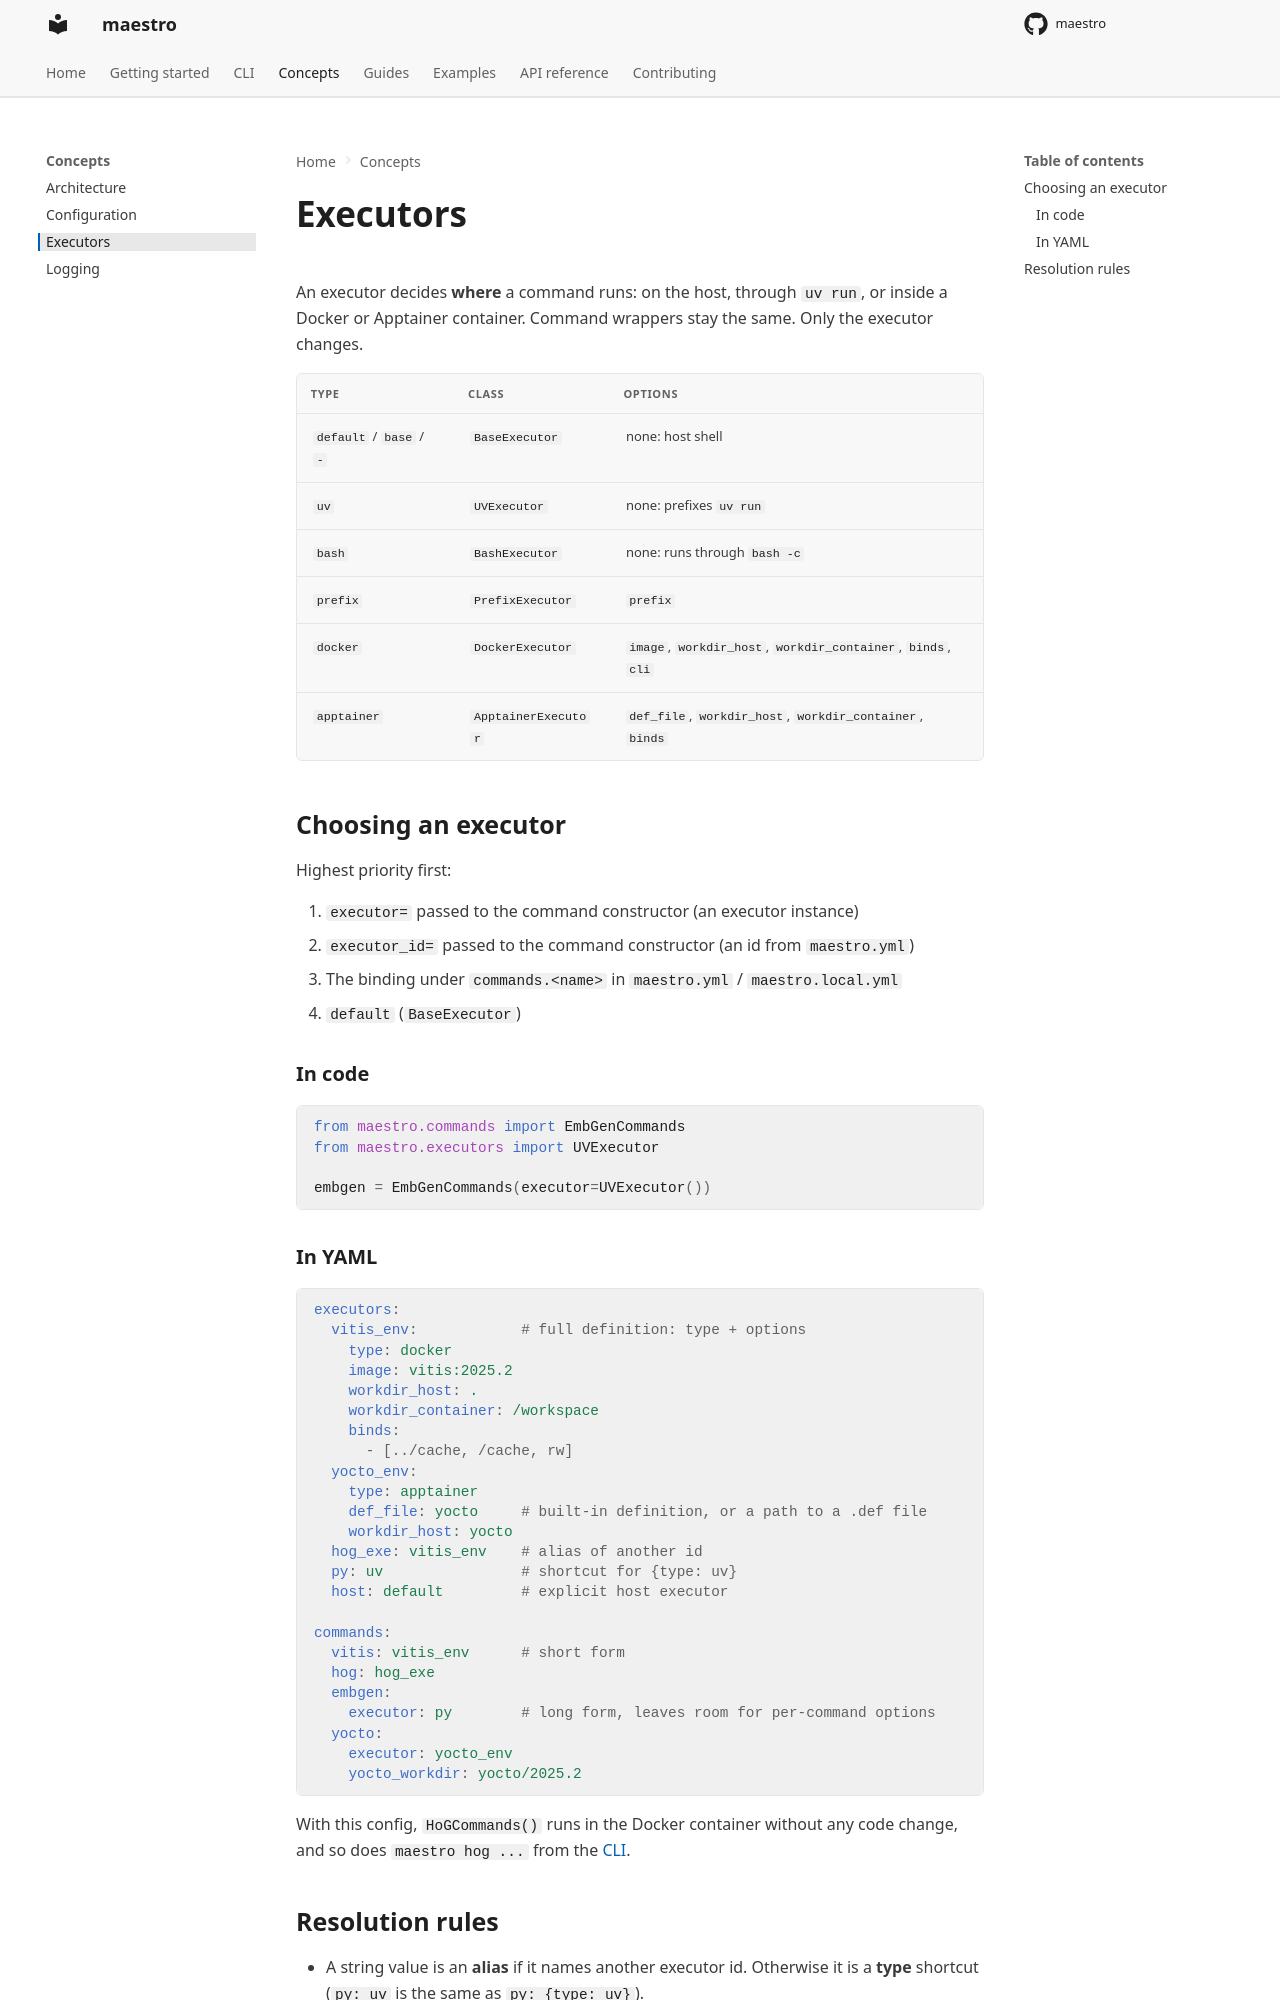

repository: Spare-Logic/maestro · page: concepts/executors/index.html · generator: mkdocs

<!--
SPDX-FileCopyrightText: 2026 Maestro authors and contributors
SPDX-FileContributor: Cedric Hirschi <cedr02@live.com>
SPDX-FileContributor: Tim Frey <timfreyb@gmail.com>

SPDX-License-Identifier: Apache-2.0
-->

# Executors

An executor decides **where** a command runs: on the host, through `uv run`,
or inside a Docker or Apptainer container. Command wrappers stay the same. Only
the executor changes.

| Type | Class | Options |
|---|---|---|
| `default` / `base` / `-` | `BaseExecutor` | none: host shell |
| `uv` | `UVExecutor` | none: prefixes `uv run` |
| `bash` | `BashExecutor` | none: runs through `bash -c` |
| `prefix` | `PrefixExecutor` | `prefix` |
| `docker` | `DockerExecutor` | `image`, `workdir_host`, `workdir_container`, `binds`, `cli` |
| `apptainer` | `ApptainerExecutor` | `def_file`, `workdir_host`, `workdir_container`, `binds` |

## Choosing an executor

Highest priority first:

1. `executor=` passed to the command constructor (an executor instance)
2. `executor_id=` passed to the command constructor (an id from `maestro.yml`)
3. The binding under `commands.<name>` in `maestro.yml` / `maestro.local.yml`
4. `default` (`BaseExecutor`)

### In code

```python
from maestro.commands import EmbGenCommands
from maestro.executors import UVExecutor

embgen = EmbGenCommands(executor=UVExecutor())
```

### In YAML

```yaml
executors:
  vitis_env:            # full definition: type + options
    type: docker
    image: vitis:2025.2
    workdir_host: .
    workdir_container: /workspace
    binds:
      - [../cache, /cache, rw]
  yocto_env:
    type: apptainer
    def_file: yocto     # built-in definition, or a path to a .def file
    workdir_host: yocto
  hog_exe: vitis_env    # alias of another id
  py: uv                # shortcut for {type: uv}
  host: default         # explicit host executor

commands:
  vitis: vitis_env      # short form
  hog: hog_exe
  embgen:
    executor: py        # long form, leaves room for per-command options
  yocto:
    executor: yocto_env
    yocto_workdir: yocto/2025.2
```

With this config, `HoGCommands()` runs in the Docker container without any
code change, and so does `maestro hog ...` from the [CLI](../cli.md).
